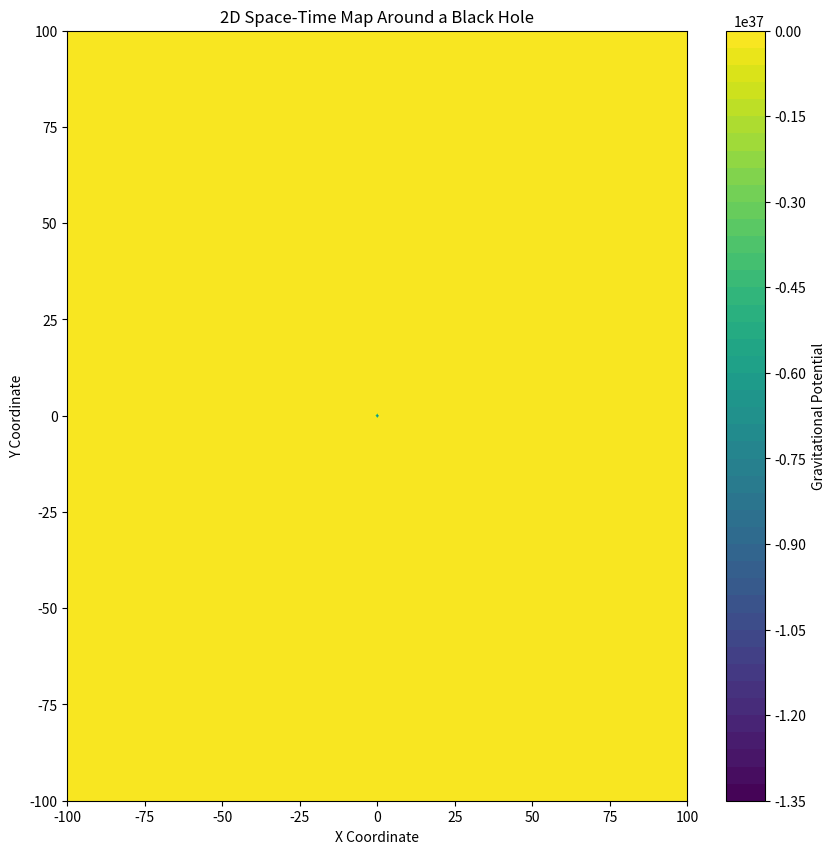

Python code for this plot:
import numpy as np
import matplotlib.pyplot as plt

G = 6.67430e-11  
c = 2.998e8  
solar_mass = 1.989e30  
def schwarzschild_radius(mass):
    return 2 * G * mass / c**2

def gravitational_potential(x, y, r_s):
    r = np.sqrt(x**2 + y**2)
    return -G * mass / (r + 1e-9)  

mass = 100e6 * solar_mass  
r_s = schwarzschild_radius(mass)

grid_size = 100
spacing = 1
x = np.arange(-grid_size, grid_size + spacing, spacing)
y = np.arange(-grid_size, grid_size + spacing, spacing)
X, Y = np.meshgrid(x, y)

Z = gravitational_potential(X, Y, r_s)

# Plotting the 2D map
plt.figure(figsize=(10, 10))
plt.contourf(X, Y, Z, levels=50, cmap='viridis')
plt.colorbar(label='Gravitational Potential')
plt.title('2D Space-Time Map Around a Black Hole')
plt.xlabel('X Coordinate')
plt.ylabel('Y Coordinate')
plt.show()
